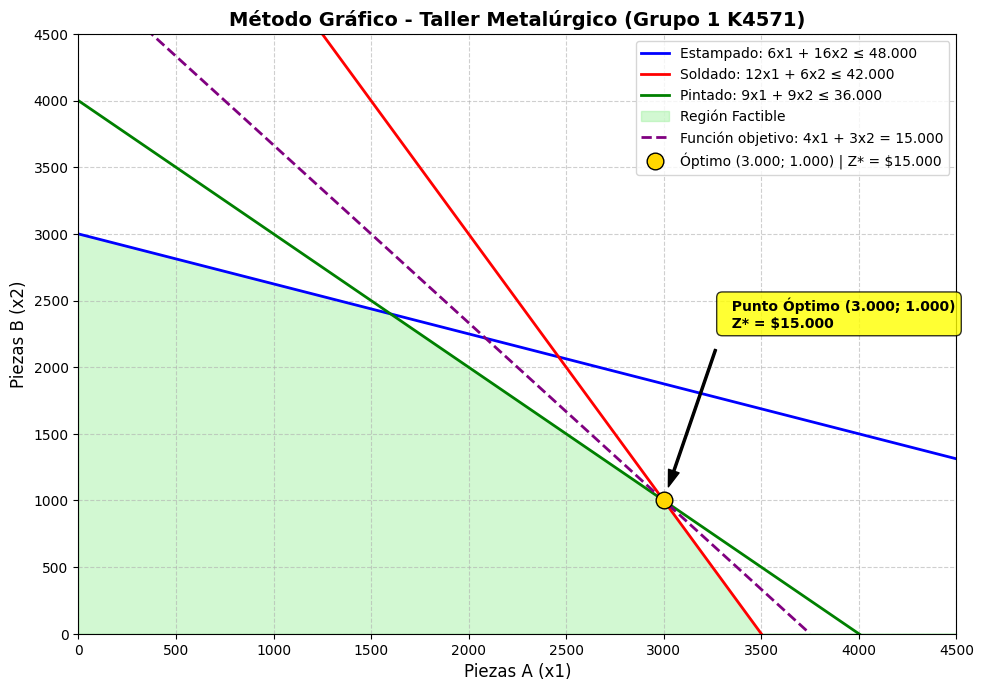
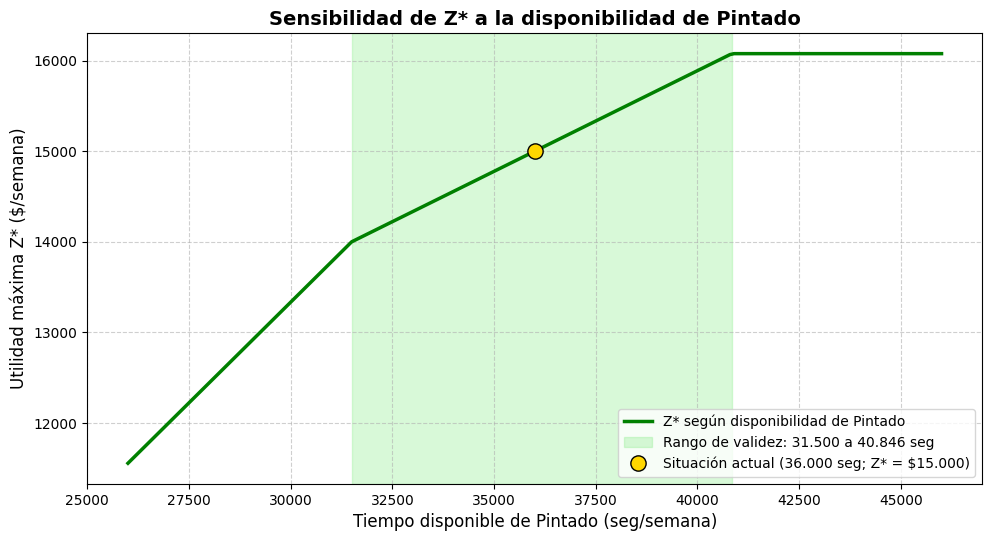

Python code for these plots, in order:
# Tema 1: Python y librerías (NumPy, Pandas, Matplotlib)
# Utilizamos también la librería SciPy para utilizar la función linprog
import numpy as np
import pandas as pd
import matplotlib.pyplot as plt
from scipy.optimize import linprog

print("✅ Librerías cargadas exitosamente.")

# Minimización del negativo para maximizar Z = 4*x1 + 3*x2
c = [-4, -3]

# Matriz de coeficientes A y vector de disponibilidades b (seg/semana)
A = np.array([
    [6, 16],   # Estampado: 6x1 + 16x2 <= 48000
    [12, 6],   # Soldado:   12x1 + 6x2 <= 42000
    [9, 9]     # Pintado:   9x1 + 9x2  <= 36000
])
b = np.array([48000, 42000, 36000])

# Resolver con SciPy linprog (solver HiGHS)
res = linprog(c, A_ub=A, b_ub=b, bounds=(0, None), method='highs')

x1_opt, x2_opt = res.x[0], res.x[1]
z_opt = -res.fun   # se vuelve a cambiar el signo

print("✨ SOLUCIÓN ÓPTIMA ENCONTRADA:")
print(f" 🔹 Piezas A (x1*): {x1_opt:,.0f} unidades/semana")
print(f" 🔹 Piezas B (x2*): {x2_opt:,.0f} unidades/semana")
print(f" 💰 Utilidad Máxima (Z*): ${z_opt:,.0f}")

holguras = res.slack
precios_sombra = -res.ineqlin.marginals
tiempo_usado = A @ res.x   # producto matriz-vector con NumPy

# Uso de np.where para clasificar cada restricción
estados = np.where(holguras > 1e-5, 'No Vinculante (Sobrante)', 'VINCULANTE (Agotado)')

df_recursos = pd.DataFrame({
    'Proceso / Restricción': ['Estampado', 'Soldado', 'Pintado'],
    'Tiempo Disponible (seg)': b,
    'Tiempo Utilizado (seg)': tiempo_usado.round(2),
    'Holgura (seg)': holguras.round(2),
    'Precio Sombra ($/seg)': precios_sombra.round(4),
    'Estado del Recurso': estados
})

print("📊 Análisis de Recursos:")
df_recursos

plt.rcParams['font.family'] = 'DejaVu Sans'
plt.figure(figsize=(10, 7), dpi=120)
x1_vals = np.linspace(0, 5000, 1000)

# Ecuaciones explícitas de las 3 rectas
y1 = (48000 - 6 * x1_vals) / 16.0   # Estampado
y2 = (42000 - 12 * x1_vals) / 6.0   # Soldado
y3 = (36000 - 9 * x1_vals) / 9.0    # Pintado

plt.plot(x1_vals, y1, label='Estampado: 6x1 + 16x2 ≤ 48.000', color='blue', linewidth=2)
plt.plot(x1_vals, y2, label='Soldado: 12x1 + 6x2 ≤ 42.000', color='red', linewidth=2)
plt.plot(x1_vals, y3, label='Pintado: 9x1 + 9x2 ≤ 36.000', color='green', linewidth=2)

# Región factible: debajo de la recta más restrictiva y por encima de x2 = 0
y_factible = np.maximum(0, np.minimum(y1, np.minimum(y2, y3)))
plt.fill_between(x1_vals, 0, y_factible, color='lightgreen', alpha=0.4, label='Región Factible')

# Función objetivo evaluada en el óptimo: 4x1 + 3x2 = Z*
y_obj = (z_opt - 4 * x1_vals) / 3
plt.plot(x1_vals[y_obj >= 0], y_obj[y_obj >= 0], '--', color='purple', linewidth=2,
         label=f'Función objetivo: 4x1 + 3x2 = {z_opt:,.0f}'.replace(',', '.'))

# Punto óptimo
plt.plot(x1_opt, x2_opt, 'o', color='gold', markeredgecolor='black', markersize=12,
         label='Óptimo (3.000; 1.000) | Z* = $15.000')
plt.annotate('  Punto Óptimo (3.000; 1.000)\n  Z* = $15.000',
             xy=(x1_opt, x2_opt), xytext=(x1_opt + 300, x2_opt + 1300),
             arrowprops=dict(facecolor='black', shrink=0.08, width=1.5, headwidth=8),
             fontsize=10, fontweight='bold',
             bbox=dict(boxstyle='round,pad=0.4', facecolor='yellow', alpha=0.8))

plt.xlim(0, 4500)
plt.ylim(0, 4500)
plt.xlabel('Piezas A (x1)', fontsize=12)
plt.ylabel('Piezas B (x2)', fontsize=12)
plt.title('Método Gráfico - Taller Metalúrgico (Grupo 1 K4571)', fontsize=14, fontweight='bold')
plt.grid(True, linestyle='--', alpha=0.6)
plt.legend(loc='upper right', fontsize=10)
plt.tight_layout()
plt.savefig('grafico_metodo_grafico.png', dpi=200)
plt.show()

vertices = {
    '(0; 0) – origen': (0, 0),
    '(3.500; 0) – Soldado y eje x1': (3500, 0),
    '(3.000; 1.000) – Soldado y Pintado': (3000, 1000),
    '(1.600; 2.400) – Pintado y Estampado': (1600, 2400),
    '(0; 3.000) – Estampado y eje x2': (0, 3000),
}
df_vertices = pd.DataFrame(
    [(nombre, 4 * x1 + 3 * x2) for nombre, (x1, x2) in vertices.items()],
    columns=['Vértice', 'Z = 4x1 + 3x2']
).sort_values('Z = 4x1 + 3x2', ascending=False)
df_vertices

activas = np.where(res.slack < 1e-5)[0]          # índices de las restricciones agotadas
nombres = np.array(['Estampado', 'Soldado', 'Pintado'])
B = A[activas]                                     # matriz 2x2 de las restricciones activas
B_inv = np.linalg.inv(B)
print('Restricciones activas:', ', '.join(nombres[activas]))

def rango_recurso(i):
    """Rango de b_i en el que el precio sombra sigue siendo válido."""
    if i not in activas:                           # recurso con holgura: alcanza con no bajar de lo usado
        return tiempo_usado[i], np.inf
    k = list(activas).index(i)
    d = B_inv[:, k]                                # cómo se mueve (x1, x2) por cada segundo extra de b_i
    t_min, t_max = -np.inf, np.inf
    # 1) x1 y x2 deben seguir siendo >= 0
    for xj, dj in zip(res.x, d):
        if dj > 0: t_min = max(t_min, -xj / dj)
        if dj < 0: t_max = min(t_max, -xj / dj)
    # 2) las restricciones no activas deben seguir cumpliéndose
    for j in range(len(b)):
        if j in activas: continue
        uso = A[j] @ d
        if uso > 0: t_max = min(t_max, res.slack[j] / uso)
        if uso < 0: t_min = max(t_min, res.slack[j] / uso)
    return b[i] + t_min, b[i] + t_max

rangos = [rango_recurso(i) for i in range(len(b))]
df_sens_b = pd.DataFrame({
    'Recurso': nombres,
    'Disponible (seg)': b,
    'Precio sombra ($/seg)': precios_sombra.round(4),
    '1 hora extra ($/semana)': (precios_sombra * 3600).round(0),
    'Rango mínimo (seg)': [round(r[0], 0) for r in rangos],
    'Rango máximo (seg)': [round(r[1], 0) if np.isfinite(r[1]) else '∞' for r in rangos],
})
print('📊 Sensibilidad de los recursos:')
df_sens_b

pendientes = A[activas, 0] / A[activas, 1]     # pendiente a1/a2 de cada restricción activa
p_min, p_max = pendientes.min(), pendientes.max()
c1, c2 = 4, 3

df_sens_c = pd.DataFrame({
    'Coeficiente': ['c1 (utilidad pieza A)', 'c2 (utilidad pieza B)'],
    'Valor actual ($)': [c1, c2],
    'Mínimo ($)': [p_min * c2, c1 / p_max],
    'Máximo ($)': [p_max * c2, c1 / p_min],
})
print(f'Pendientes de las restricciones activas: {p_min:.0f} y {p_max:.0f}')
df_sens_c

def resolver(c=(4, 3), b_nuevo=b):
    r = linprog([-c[0], -c[1]], A_ub=A, b_ub=b_nuevo, bounds=(0, None), method='highs')
    return r.x.round(1), round(-r.fun, 1)

pruebas = [
    ('Utilidad A = $3,1 (dentro)', (3.1, 3), b),
    ('Utilidad A = $2,9 (fuera)',  (2.9, 3), b),
    ('Utilidad A = $5,9 (dentro)', (5.9, 3), b),
    ('Utilidad A = $6,1 (fuera)',  (6.1, 3), b),
    ('Pintado = 40.800 seg (dentro)', (4, 3), np.array([48000, 42000, 40800])),
    ('Pintado = 41.000 seg (fuera)',  (4, 3), np.array([48000, 42000, 41000])),
]
filas = []
for nombre, c_p, b_p in pruebas:
    x, z = resolver(c_p, b_p)
    filas.append((nombre, f'({x[0]:,.0f}; {x[1]:,.0f})'.replace(',', '.'), z))
pd.DataFrame(filas, columns=['Escenario', 'Plan óptimo (x1; x2)', 'Z* ($)'])

b3_vals = np.linspace(26000, 46000, 201)
z_vals = [resolver(b_nuevo=np.array([48000, 42000, v]))[1] for v in b3_vals]
lo, hi = rangos[2]

plt.figure(figsize=(10, 5.5), dpi=120)
plt.plot(b3_vals, z_vals, color='green', linewidth=2.5, label='Z* según disponibilidad de Pintado')
plt.axvspan(lo, hi, color='lightgreen', alpha=0.35, label=f'Rango de validez: {lo:,.0f} a {hi:,.0f} seg'.replace(',', '.'))
plt.plot(36000, z_opt, 'o', color='gold', markeredgecolor='black', markersize=11, label='Situación actual (36.000 seg; Z* = $15.000)')
plt.xlabel('Tiempo disponible de Pintado (seg/semana)', fontsize=12)
plt.ylabel('Utilidad máxima Z* ($/semana)', fontsize=12)
plt.title('Sensibilidad de Z* a la disponibilidad de Pintado', fontsize=14, fontweight='bold')
plt.grid(True, linestyle='--', alpha=0.6)
plt.legend(loc='lower right', fontsize=10)
plt.tight_layout()
plt.show()
